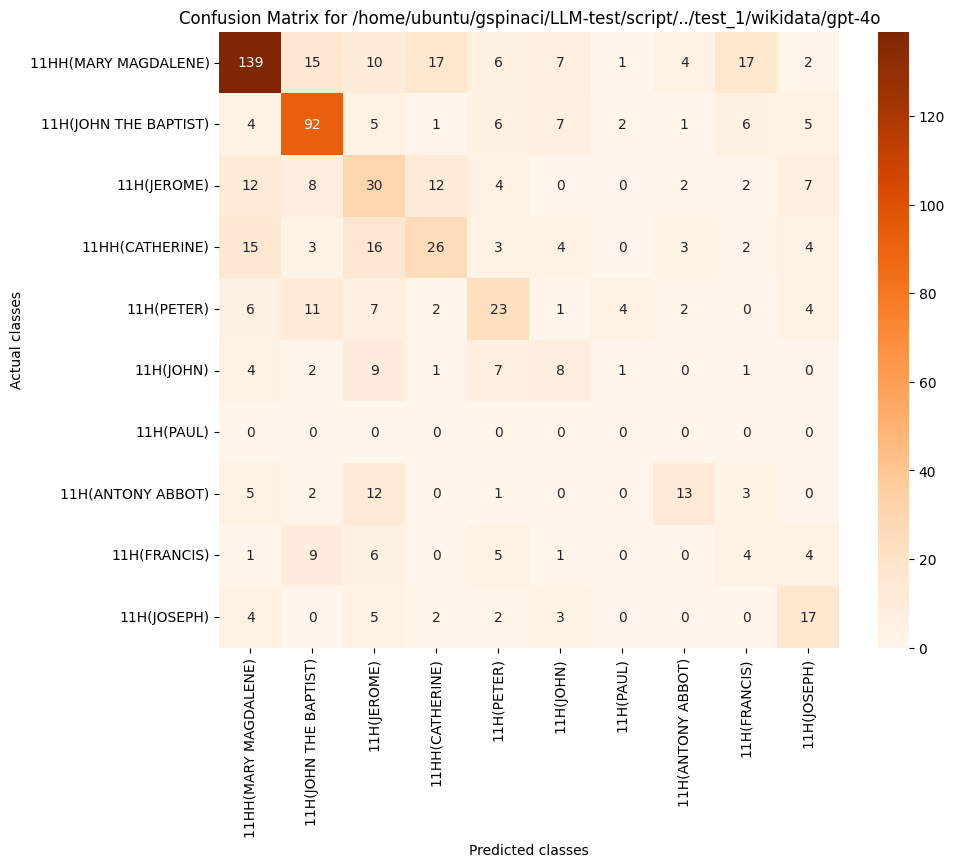

Source data for this figure (header and first rows):
, 11HH(MARY MAGDALENE), 11H(JOHN THE BAPTIST), 11H(JEROME), 11HH(CATHERINE), 11H(PETER), 11H(JOHN), 11H(PAUL), 11H(ANTONY ABBOT), 11H(FRANCIS), 11H(JOSEPH)
11HH(MARY MAGDALENE), 139, 15, 10, 17, 6, 7, 1, 4, 17, 2
11H(JOHN THE BAPTIST), 4, 92, 5, 1, 6, 7, 2, 1, 6, 5
11H(JEROME), 12, 8, 30, 12, 4, 0, 0, 2, 2, 7
11HH(CATHERINE), 15, 3, 16, 26, 3, 4, 0, 3, 2, 4
11H(PETER), 6, 11, 7, 2, 23, 1, 4, 2, 0, 4
11H(JOHN), 4, 2, 9, 1, 7, 8, 1, 0, 1, 0
11H(PAUL), 0, 0, 0, 0, 0, 0, 0, 0, 0, 0
11H(ANTONY ABBOT), 5, 2, 12, 0, 1, 0, 0, 13, 3, 0
11H(FRANCIS), 1, 9, 6, 0, 5, 1, 0, 0, 4, 4
11H(JOSEPH), 4, 0, 5, 2, 2, 3, 0, 0, 0, 17
